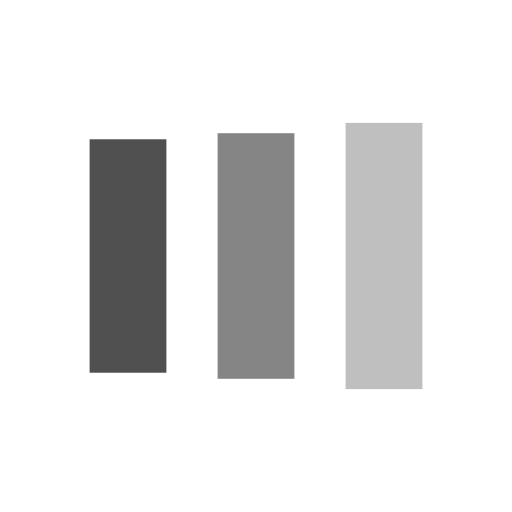
t = 0.00 s
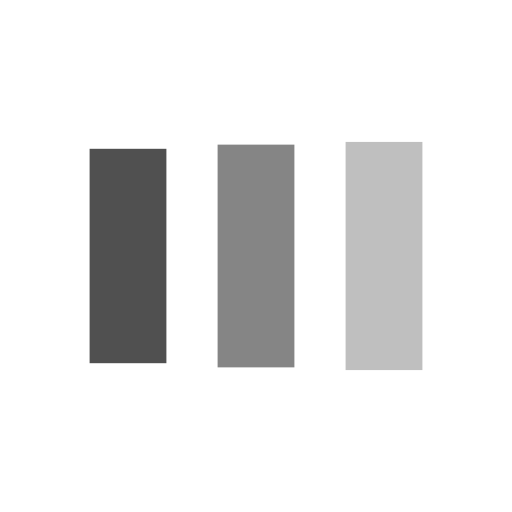
t = 0.13 s
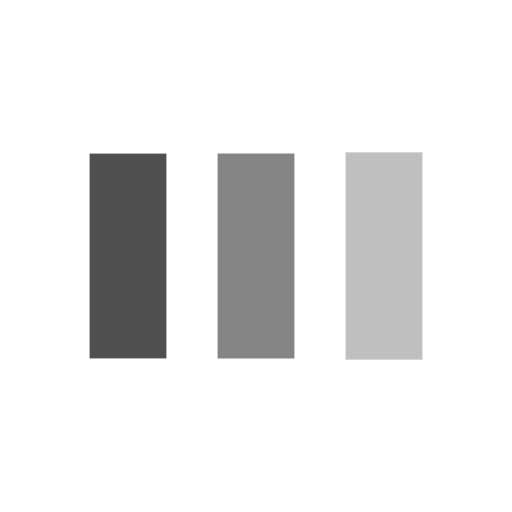
t = 0.38 s
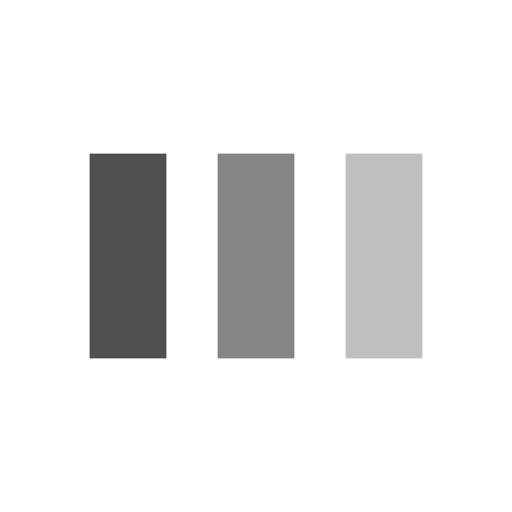
t = 0.50 s
t = 0.63 s: frame unchanged from t = 0.50 s, image omitted
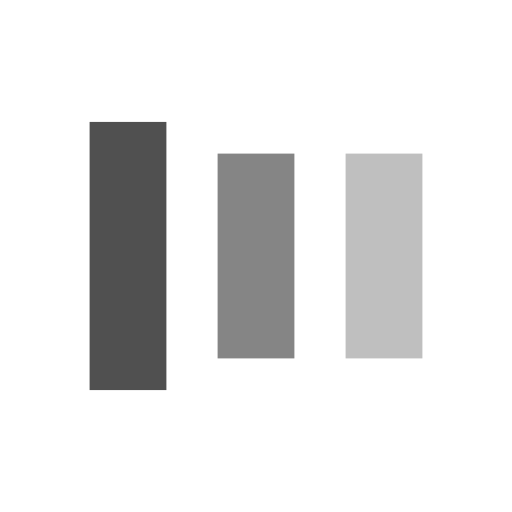
t = 0.88 s

The animated SVG that drew these frames (rendered in a browser with its animation timeline set to each time). Animation: 6 SMIL elements (animate=6); one cycle of 1.00 s, repeats indefinitely.

<svg width="70px"  height="70px"  xmlns="http://www.w3.org/2000/svg" viewBox="0 0 100 100" preserveAspectRatio="xMidYMid" class="lds-facebook" style="background: none;"><rect ng-attr-x="{{config.x1}}" ng-attr-y="{{config.y}}" ng-attr-width="{{config.width}}" ng-attr-height="{{config.height}}" ng-attr-fill="{{config.c1}}" x="17.5" y="30" width="15" height="40" fill="#505050"><animate attributeName="y" calcMode="spline" values="18;30;30" keyTimes="0;0.5;1" dur="1" keySplines="0 0.5 0.5 1;0 0.5 0.5 1" begin="-0.2s" repeatCount="indefinite"></animate><animate attributeName="height" calcMode="spline" values="64;40;40" keyTimes="0;0.5;1" dur="1" keySplines="0 0.5 0.5 1;0 0.5 0.5 1" begin="-0.2s" repeatCount="indefinite"></animate></rect><rect ng-attr-x="{{config.x2}}" ng-attr-y="{{config.y}}" ng-attr-width="{{config.width}}" ng-attr-height="{{config.height}}" ng-attr-fill="{{config.c2}}" x="42.5" y="30" width="15" height="40" fill="#858585"><animate attributeName="y" calcMode="spline" values="20.999999999999996;30;30" keyTimes="0;0.5;1" dur="1" keySplines="0 0.5 0.5 1;0 0.5 0.5 1" begin="-0.1s" repeatCount="indefinite"></animate><animate attributeName="height" calcMode="spline" values="58.00000000000001;40;40" keyTimes="0;0.5;1" dur="1" keySplines="0 0.5 0.5 1;0 0.5 0.5 1" begin="-0.1s" repeatCount="indefinite"></animate></rect><rect ng-attr-x="{{config.x3}}" ng-attr-y="{{config.y}}" ng-attr-width="{{config.width}}" ng-attr-height="{{config.height}}" ng-attr-fill="{{config.c3}}" x="67.5" y="29.8921" width="15" height="40.2159" fill="#bfbfbf"><animate attributeName="y" calcMode="spline" values="24;30;30" keyTimes="0;0.5;1" dur="1" keySplines="0 0.5 0.5 1;0 0.5 0.5 1" begin="0s" repeatCount="indefinite"></animate><animate attributeName="height" calcMode="spline" values="52;40;40" keyTimes="0;0.5;1" dur="1" keySplines="0 0.5 0.5 1;0 0.5 0.5 1" begin="0s" repeatCount="indefinite"></animate></rect></svg>
